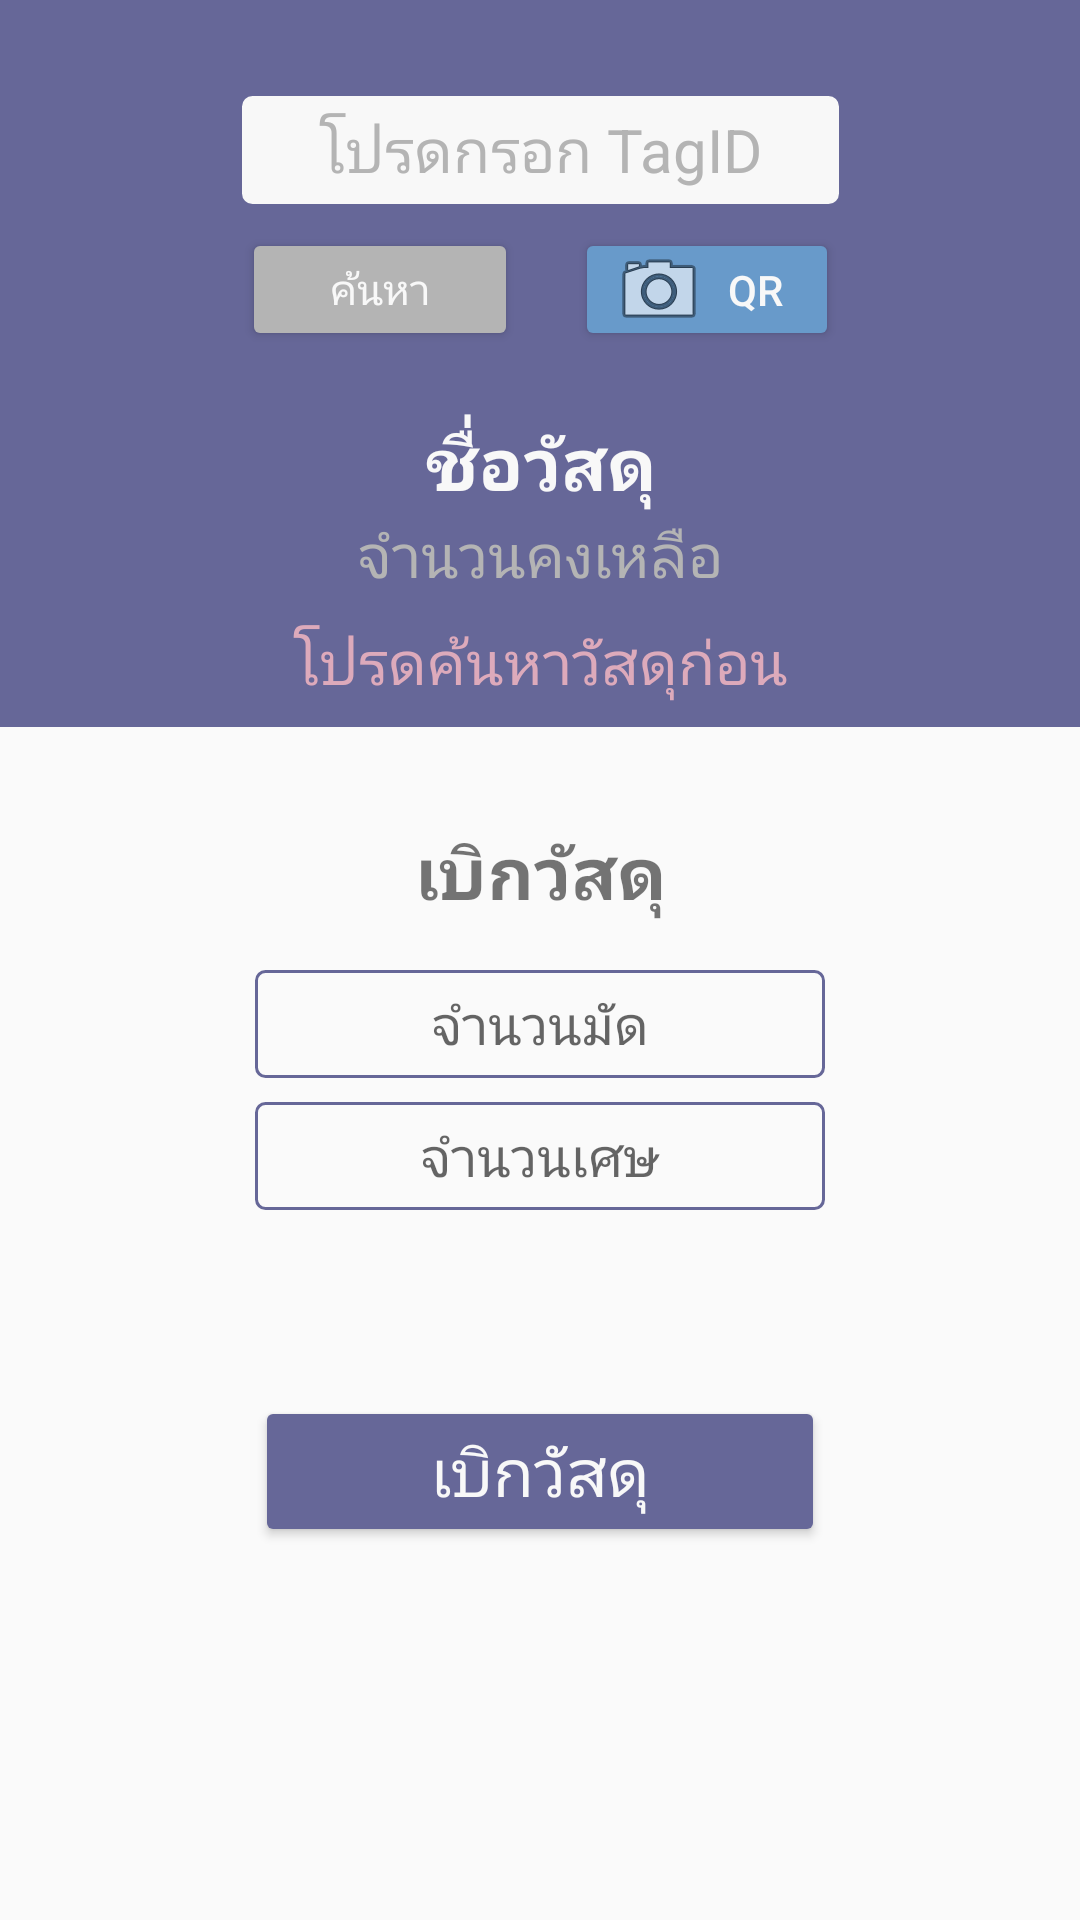

This screen was rendered from an Android layout file. Write that file and the resources it references.
<!-- AndroidManifest.xml: application theme AppTheme -->
<!-- res/layout/activity_scan.xml -->
<?xml version="1.0" encoding="utf-8"?>
<LinearLayout xmlns:android="http://schemas.android.com/apk/res/android"
    xmlns:app="http://schemas.android.com/apk/res-auto"
    xmlns:tools="http://schemas.android.com/tools"
    android:layout_width="match_parent"
    android:layout_height="match_parent"
    android:baselineAligned="false"
    android:orientation="vertical">

    <android.support.constraint.ConstraintLayout
        android:id="@+id/wrapFind"
        android:layout_width="match_parent"
        android:layout_height="134dp"
        android:background="@color/colorSecond">

        <EditText
            android:id="@+id/etTagID"
            android:layout_width="199dp"
            android:layout_height="36dp"
            android:layout_marginBottom="8dp"
            android:layout_marginEnd="8dp"
            android:layout_marginStart="8dp"
            android:layout_marginTop="32dp"
            android:background="@drawable/round_textview"
            android:hint="โปรดกรอก TagID"
            android:inputType="textPersonName"
            android:textAlignment="center"
            android:textSize="20sp"
            android:theme="@style/InputText.Second"
            app:layout_constraintBottom_toBottomOf="parent"
            app:layout_constraintEnd_toEndOf="parent"
            app:layout_constraintStart_toStartOf="parent"
            app:layout_constraintTop_toTopOf="parent"
            app:layout_constraintVertical_bias="0.0" />

        <Button
            android:id="@+id/btFind"
            android:layout_width="92dp"
            android:layout_height="41dp"
            android:layout_marginBottom="16dp"
            android:layout_marginTop="8dp"
            android:backgroundTint="@color/hint"
            android:text="ค้นหา"
            android:textSize="14sp"
            android:theme="@style/Button.Second"
            app:layout_constraintBottom_toBottomOf="parent"
            app:layout_constraintStart_toStartOf="@+id/etTagID"
            app:layout_constraintTop_toBottomOf="@+id/etTagID"
            app:layout_constraintVertical_bias="0.0" />

        <Button
            android:id="@+id/btQR"
            android:layout_width="wrap_content"
            android:layout_height="41dp"
            android:layout_marginBottom="16dp"
            android:layout_marginTop="8dp"
            android:drawableLeft="@android:drawable/ic_menu_camera"
            android:text="QR"
            android:theme="@style/Button.Second"
            app:layout_constraintBottom_toBottomOf="parent"
            app:layout_constraintEnd_toEndOf="@+id/etTagID"
            app:layout_constraintTop_toBottomOf="@+id/etTagID"
            app:layout_constraintVertical_bias="0.0" />

    </android.support.constraint.ConstraintLayout>

    <android.support.constraint.ConstraintLayout
        android:id="@+id/warpResult"
        android:layout_width="match_parent"
        android:layout_height="wrap_content"
        android:background="@color/colorSecond">

        <TextView
            android:id="@+id/tvMatName"
            android:layout_width="wrap_content"
            android:layout_height="wrap_content"
            android:layout_marginEnd="8dp"
            android:layout_marginStart="8dp"
            android:layout_marginTop="4dp"
            android:text="ชื่อวัสดุ"
            android:textAlignment="center"
            android:textColor="@color/white"
            android:textSize="24sp"
            android:textStyle="bold"
            app:layout_constraintEnd_toEndOf="parent"
            app:layout_constraintHorizontal_bias="0.501"
            app:layout_constraintStart_toStartOf="parent"
            app:layout_constraintTop_toTopOf="parent" />

        <TextView
            android:id="@+id/textView5"
            android:layout_width="wrap_content"
            android:layout_height="wrap_content"
            android:layout_marginEnd="8dp"
            android:layout_marginStart="8dp"
            android:text="จำนวนคงเหลือ"
            android:textAlignment="center"
            android:textColor="@color/hint"
            android:textSize="20sp"
            app:layout_constraintEnd_toEndOf="parent"
            app:layout_constraintStart_toStartOf="parent"
            app:layout_constraintTop_toBottomOf="@+id/tvMatName" />

        <TextView
            android:id="@+id/tvUnit"
            android:layout_width="wrap_content"
            android:layout_height="wrap_content"
            android:layout_marginBottom="8dp"
            android:layout_marginEnd="8dp"
            android:layout_marginStart="8dp"
            android:layout_marginTop="8dp"
            android:text="โปรดค้นหาวัสดุก่อน"
            android:textAlignment="center"
            android:textColor="@color/colorAccent"
            android:textSize="20sp"
            app:layout_constraintBottom_toBottomOf="parent"
            app:layout_constraintEnd_toEndOf="parent"
            app:layout_constraintStart_toStartOf="parent"
            app:layout_constraintTop_toBottomOf="@+id/textView5"
            app:layout_constraintVertical_bias="0.0" />

    </android.support.constraint.ConstraintLayout>

    <android.support.constraint.ConstraintLayout
        android:id="@+id/wrapInput"
        android:layout_width="match_parent"
        android:layout_height="match_parent">

        <TextView
            android:id="@+id/textView7"
            android:layout_width="wrap_content"
            android:layout_height="wrap_content"
            android:layout_marginEnd="8dp"
            android:layout_marginStart="8dp"
            android:layout_marginTop="32dp"
            android:text="เบิกวัสดุ"
            android:textAlignment="center"
            android:textSize="24sp"
            android:textStyle="bold"
            app:layout_constraintEnd_toEndOf="parent"
            app:layout_constraintStart_toStartOf="parent"
            app:layout_constraintTop_toTopOf="parent" />

        <EditText
            android:id="@+id/etUnit1"
            android:layout_width="190dp"
            android:layout_height="36dp"
            android:layout_marginEnd="8dp"
            android:layout_marginStart="8dp"
            android:layout_marginTop="16dp"
            android:background="@drawable/round_textview"
            android:ems="10"
            android:hint="จำนวนมัด"
            android:inputType="numberSigned"
            android:textAlignment="center"
            app:layout_constraintEnd_toEndOf="parent"
            app:layout_constraintStart_toStartOf="parent"
            app:layout_constraintTop_toBottomOf="@+id/textView7" />

        <EditText
            android:id="@+id/etUnit3"
            android:layout_width="190dp"
            android:layout_height="36dp"
            android:layout_marginEnd="8dp"
            android:layout_marginStart="8dp"
            android:layout_marginTop="8dp"
            android:background="@drawable/round_textview"
            android:ems="10"
            android:hint="จำนวนเศษ"
            android:inputType="numberSigned"
            android:textAlignment="center"
            app:layout_constraintEnd_toEndOf="parent"
            app:layout_constraintStart_toStartOf="parent"
            app:layout_constraintTop_toBottomOf="@+id/etUnit1" />

        <Button
            android:id="@+id/btRequisition"
            android:layout_width="190dp"
            android:layout_height="wrap_content"
            android:layout_marginBottom="8dp"
            android:layout_marginEnd="8dp"
            android:layout_marginStart="8dp"
            android:layout_marginTop="8dp"
            android:autoText="false"
            android:text="เบิกวัสดุ"
            android:theme="@style/Button.Primary"
            app:layout_constraintBottom_toBottomOf="parent"
            app:layout_constraintEnd_toEndOf="parent"
            app:layout_constraintStart_toStartOf="parent"
            app:layout_constraintTop_toBottomOf="@+id/etUnit3"
            app:layout_constraintVertical_bias="0.317" />
    </android.support.constraint.ConstraintLayout>
</LinearLayout>
<!-- resources referenced by this layout -->
<resources>
  <color name="colorAccent">#ddaabb</color>
  <color name="colorSecond">#666798</color>
  <color name="hint">#b4b4b4</color>
  <color name="white">#f8f8f8</color>
  <!-- drawable round_textview (drawable) -->
  <?xml version="1.0" encoding="utf-8"?>
  <selector xmlns:android="http://schemas.android.com/apk/res/android" >
      <item android:state_pressed="true" >
          <shape android:shape="rectangle"  >
              <corners android:radius="3dip" />
              <stroke android:width="1dip" android:color="@color/colorPrimary" />
              
          </shape>
      </item>
      <item android:state_focused="true">
          <shape android:shape="rectangle"  >
              <corners android:radius="3dip" />
              <stroke android:width="1dip" android:color="@color/colorSecond" />
              <solid android:color="#3f47348e"/>
          </shape>
      </item>
      <item >
          <shape android:shape="rectangle"  >
              <corners android:radius="3dip" />
              <stroke android:width="1dip" android:color="@color/colorSecond"/>
              
          </shape>
      </item>
  </selector>
  <style name="Button.Primary" parent="AppTheme">
          <item name="android:textSize">22sp</item>
          <item name="android:layout_height">20dp</item>
          <item name="android:textColor">@color/white</item>
          <item name="android:backgroundTint">@color/colorSecond</item>
          <item name="background">@drawable/round_button</item>
      </style>
  <style name="Button.Second" parent="AppTheme">
          <item name="android:textSize">14sp</item>
          <item name="android:textColor">@color/white</item>
          <item name="android:backgroundTint">@color/aqua</item>
          <item name="background">@drawable/round_button</item>
      </style>
  <style name="InputText.Second" parent="AppTheme">
          <item name="android:textColorHint">@color/hint</item>
          <item name="android:backgroundTint">@color/white</item>
      </style>
  <style name="AppTheme" parent="Theme.AppCompat.Light.DarkActionBar">
          
          <item name="colorPrimary">@color/colorPrimary</item>
          <item name="colorPrimaryDark">@color/colorSecond</item>
          <item name="colorAccent">@color/colorAccent</item>
          <item name="android:windowFullscreen">true</item>
  
          
      </style>
  <color name="colorPrimary">#49348e</color>
  <!-- drawable round_button (drawable) -->
  <?xml version="1.0" encoding="utf-8"?>
  <selector xmlns:android="http://schemas.android.com/apk/res/android" >
      <item android:state_pressed="true" > //Press
          <shape android:shape="rectangle"  >
              <corners android:radius="3dip" />
              <stroke android:width="1dip" android:color="#f047348e" />
              
          </shape>
      </item>
      <item android:state_focused="true"> // Focus
          <shape android:shape="rectangle"  >
              <corners android:radius="3dip" />
              <stroke android:width="1dip" android:color="#A947348E" />
              <solid android:color="#3f47348e"/>
          </shape>
      </item>
      <item > //Normal
          <shape android:shape="rectangle"  >
              <corners android:radius="3dip" />
              <stroke android:width="1dip" android:color="#A947348E" />
              <solid android:color="@color/colorSecond"/>
  
              
          </shape>
      </item>
  </selector>
  <color name="aqua">#689ACA</color>
</resources>
